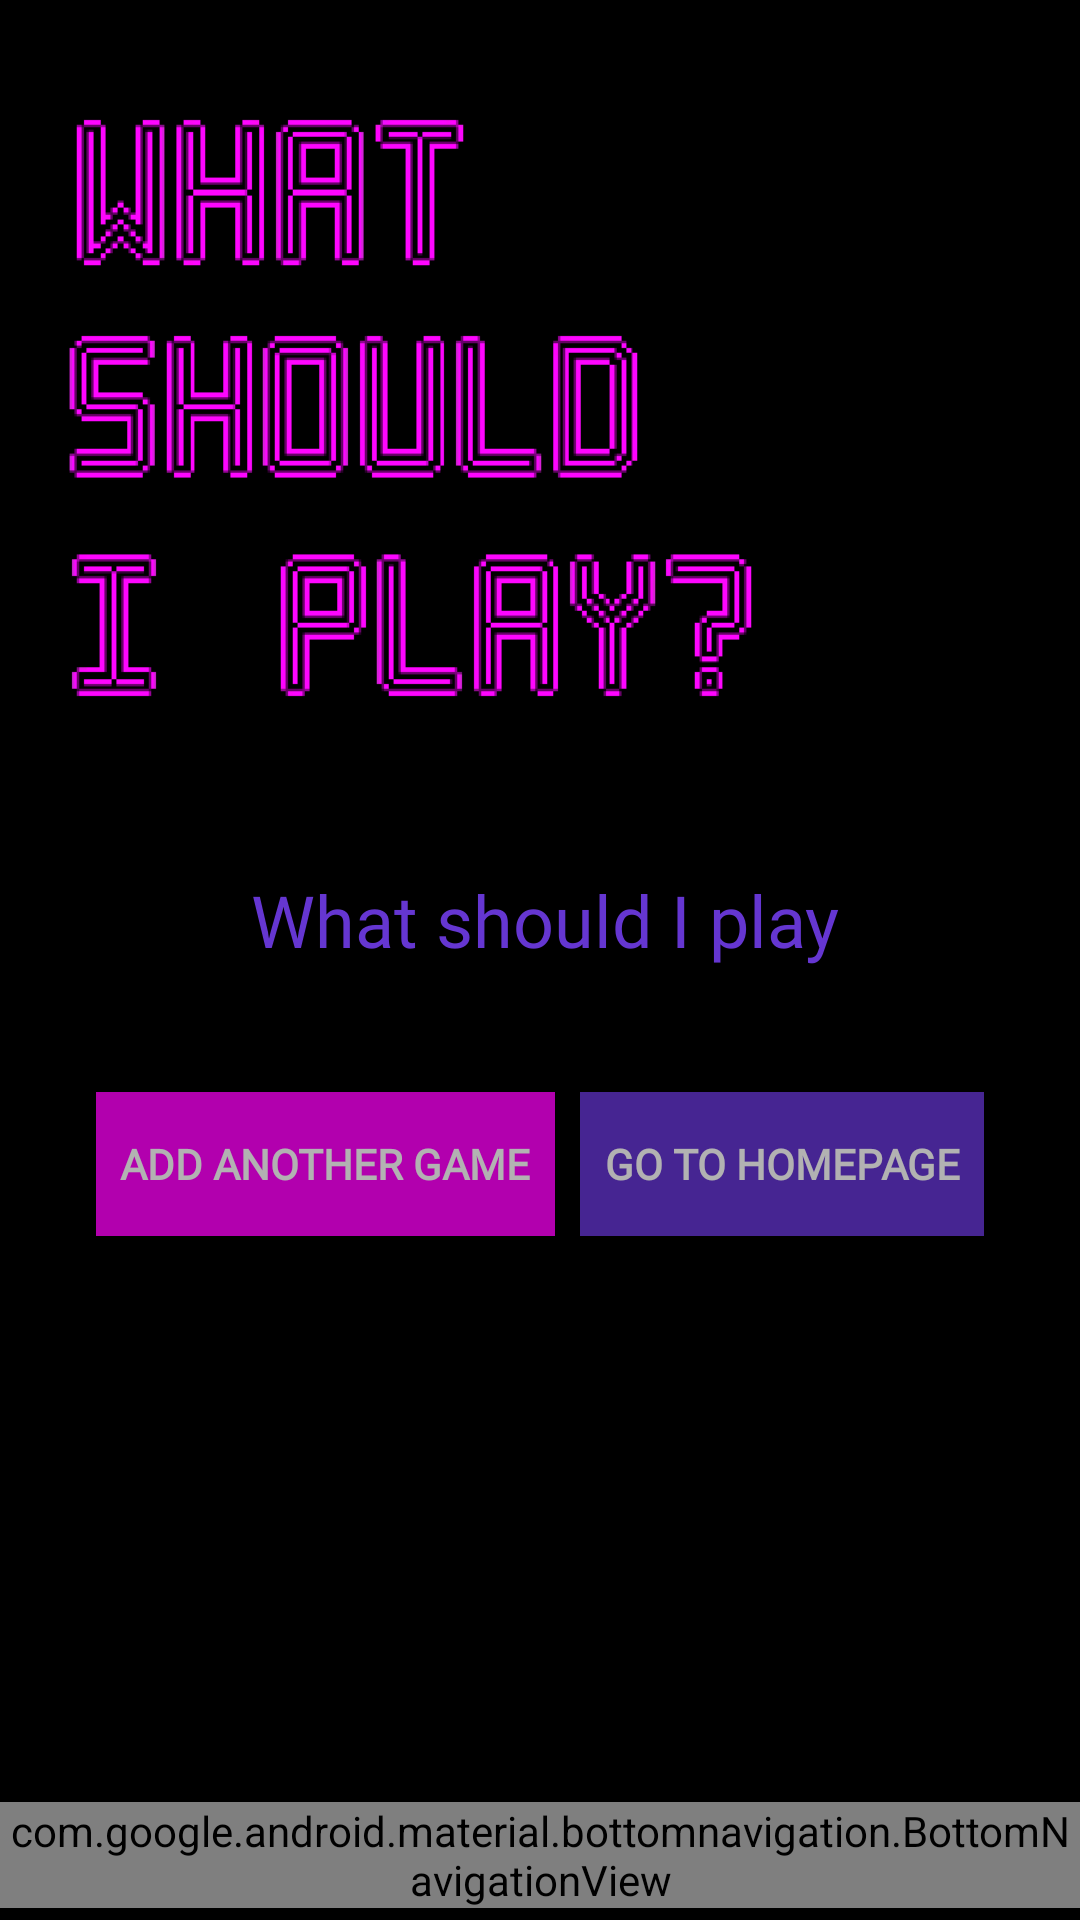

The Android layout XML behind this screen, and the referenced resources:
<!-- AndroidManifest.xml: application theme AppTheme -->
<!-- res/layout/activity_game_added.xml -->
<?xml version="1.0" encoding="utf-8"?>
<androidx.constraintlayout.widget.ConstraintLayout xmlns:android="http://schemas.android.com/apk/res/android"
    xmlns:app="http://schemas.android.com/apk/res-auto"
    xmlns:tools="http://schemas.android.com/tools"
    android:layout_width="match_parent"
    android:layout_height="match_parent"
    android:background="@drawable/raised_background"
    android:backgroundTintMode="src_over"
    tools:context=".activity.add.GameAdded">

    <Button
        android:id="@+id/homeButton"
        android:layout_width="wrap_content"
        android:layout_height="wrap_content"
        android:layout_marginEnd="32dp"
        android:layout_marginBottom="228dp"
        android:alpha="0.7"
        android:background="@color/secondaryButton"
        android:fontFamily="@font/spacegrotesk_regular"
        android:onClick="backToHome"
        android:paddingHorizontal="8dp"
        android:text="@string/back_to_home"
        android:textStyle="bold"
        app:layout_constraintBottom_toBottomOf="parent"
        app:layout_constraintEnd_toEndOf="parent"
        app:layout_constraintHorizontal_bias="1.0"
        app:layout_constraintStart_toEndOf="@+id/addMoreButton"
        tools:ignore="MissingConstraints" />

    <TextView
        android:id="@+id/gameName"
        android:layout_width="wrap_content"
        android:layout_height="wrap_content"
        android:fontFamily="@font/spacegrotesk_regular"
        android:text="@string/app_name"
        android:textColor="@color/textPrimary"
        android:textSize="24sp"
        app:layout_constraintBottom_toBottomOf="parent"
        app:layout_constraintEnd_toEndOf="parent"
        app:layout_constraintHorizontal_bias="0.512"
        app:layout_constraintStart_toStartOf="parent"
        app:layout_constraintTop_toTopOf="parent"
        app:layout_constraintVertical_bias="0.478" />

    <Button
        android:id="@+id/addMoreButton"
        android:layout_width="wrap_content"
        android:layout_height="wrap_content"
        android:layout_marginStart="32dp"
        android:layout_marginBottom="228dp"
        android:alpha="0.7"
        android:background="@color/primaryButton"
        android:fontFamily="@font/spacegrotesk_regular"
        android:onClick="addGame"
        android:paddingHorizontal="8dp"
        android:text="@string/add_another_game"
        android:textStyle="bold"
        app:layout_constraintBottom_toBottomOf="parent"
        app:layout_constraintStart_toStartOf="parent" />


    <com.google.android.material.bottomnavigation.BottomNavigationView
        android:id="@+id/bottomNav"
        android:layout_width="match_parent"
        android:layout_height="wrap_content"
        android:layout_marginBottom="4dp"
        app:labelVisibilityMode="labeled"
        app:layout_constraintBottom_toBottomOf="parent"
        app:layout_constraintEnd_toEndOf="parent"
        app:layout_constraintStart_toStartOf="parent"
        app:menu="@menu/bottom_nav_menu" />

</androidx.constraintlayout.widget.ConstraintLayout>
<!-- resources referenced by this layout -->
<resources>
  <color name="primaryButton">#FF00F9</color>
  <color name="secondaryButton">#6536D1</color>
  <color name="textPrimary">#6536D1</color>
  <!-- drawable raised_background: png bitmap (drawable-v24, 18729 bytes) -->
  <string name="add_another_game">Add another game</string>
  <string name="app_name">What should I play</string>
  <string name="back_to_home">Go to homepage</string>
  <style name="AppTheme" parent="Theme.AppCompat.NoActionBar">
          
          <item name="colorPrimary">@color/primaryButton</item>
          <item name="colorPrimaryDark">@color/black</item>
          <item name="colorAccent">@color/colorAccent</item>
      </style>
  <color name="black">#000000</color>
  <color name="colorAccent">#550051</color>
</resources>
